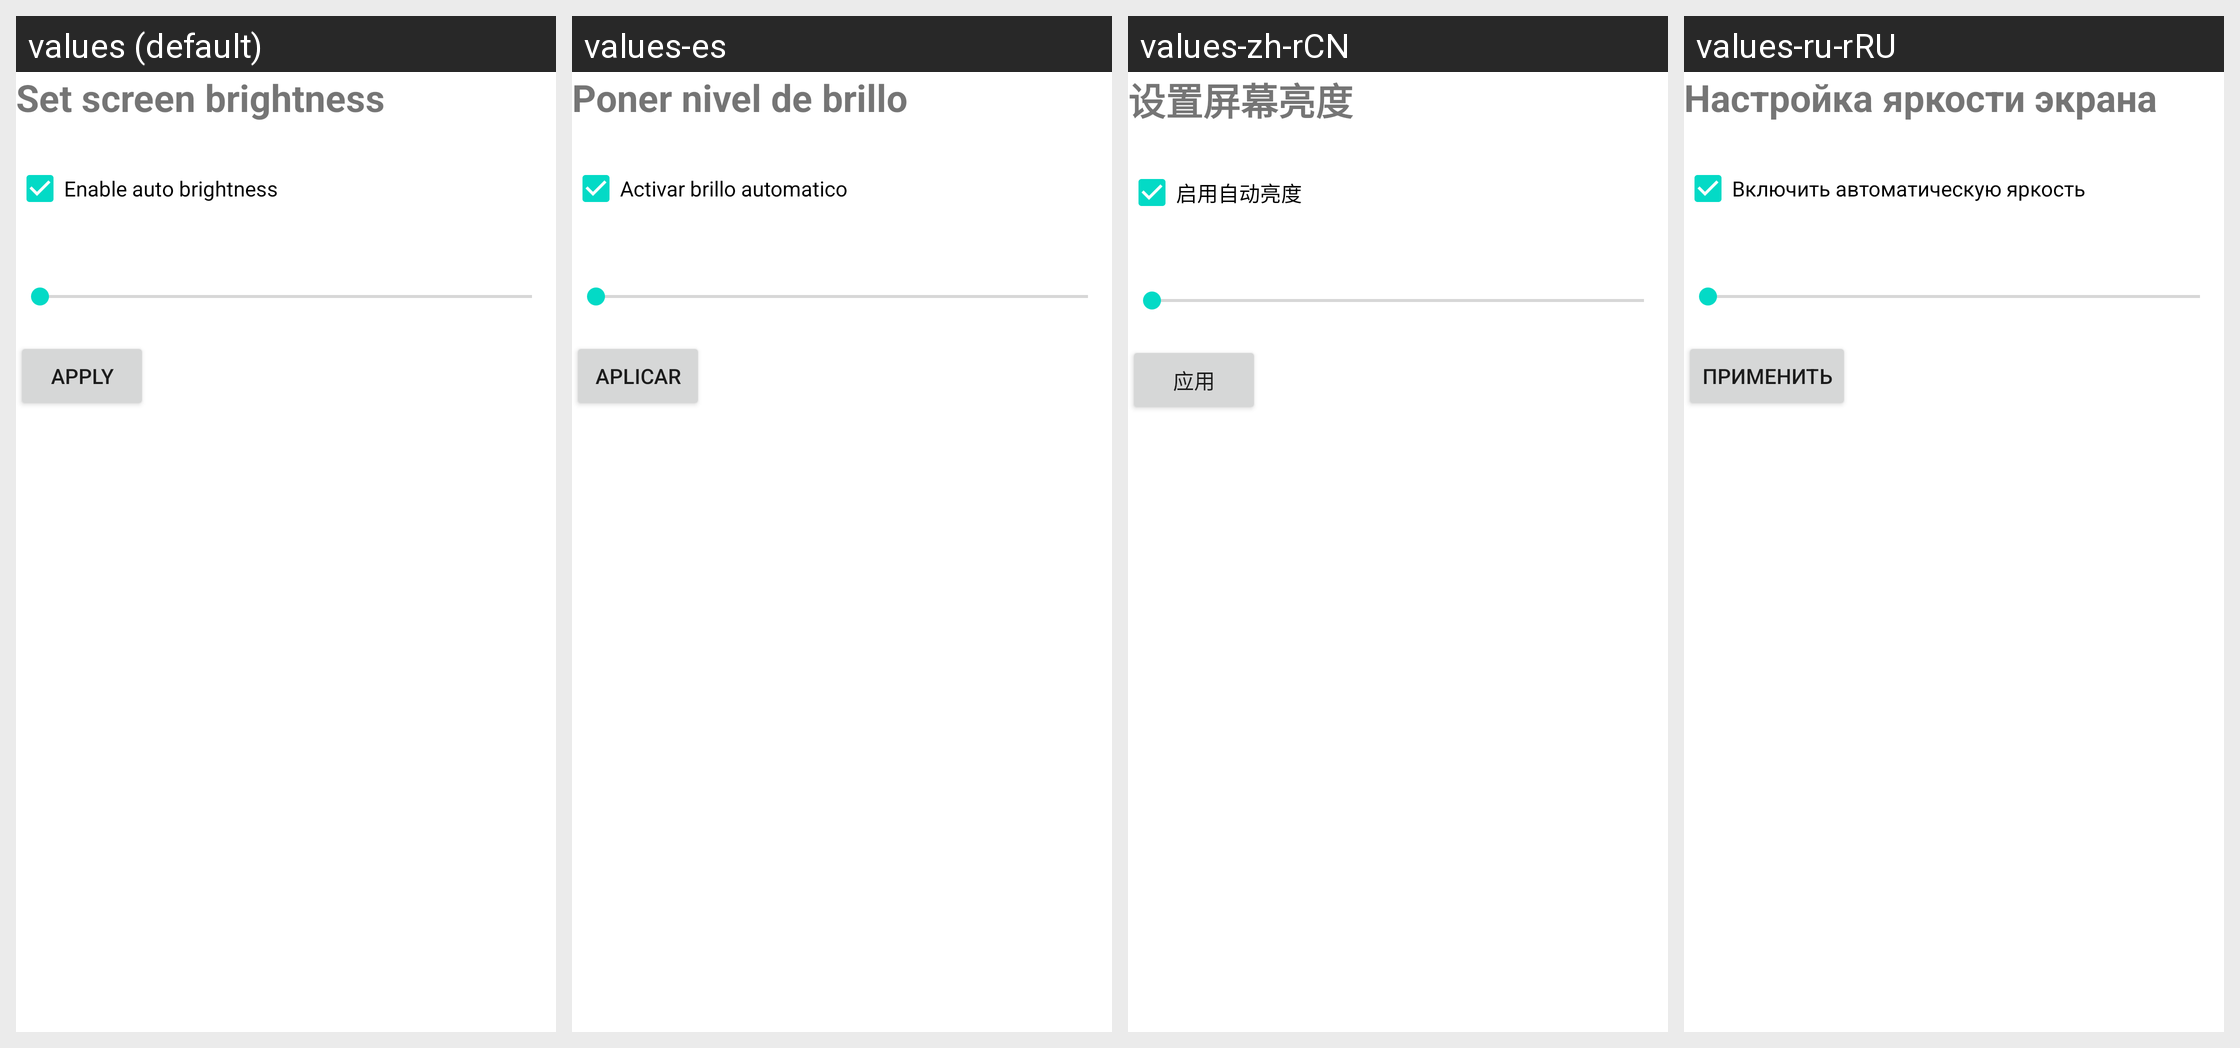

The Android screen above is rendered under several locales of the same app. Produce the string resources it draws, with the default and per-locale values.
Android screen res/layout/activity_manage_brightness_setting.xml rendered under 4 locales, left to right: values (default), values-es, values-zh-rCN, values-ru-rRU. Device: Nexus 5 (rendered at 1080×1920; each locale shown at half size, 540×960, under a caption strip naming it); theme Theme.MaterialComponents.DayNight.NoActionBar.
Other locales in the repository, not shown: values-de, values-fr, values-it, values-nl, values-pl, values-ru.
Strings drawn on this screen, with the default value and each locale's value (text and hints the layout hard-codes, and strings that could not be matched under every locale, appear in the picture but are not listed):

setScreenBrightness
  values: Set screen brightness
  values-es: Poner nivel de brillo
  values-zh-rCN: 设置屏幕亮度
  values-ru-rRU: Настройка яркости экрана

autoBrightness
  values: Enable auto brightness
  values-es: Activar brillo automatico
  values-zh-rCN: 启用自动亮度
  values-ru-rRU: Включить автоматическую яркость

apply
  values: apply
  values-es: aplicar
  values-zh-rCN: 应用
  values-ru-rRU: применить
